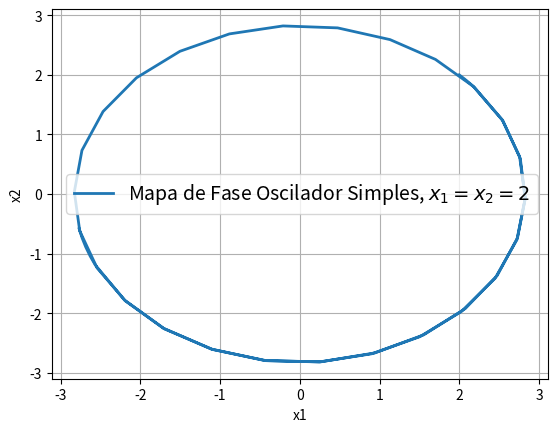

Here is the Python script that generated this plot:
"""Port of classwork/graduate/2016-1-control-systems/code/trabalho1_sist_cont_mfase_osc_simpl.m

Phase portrait of the simple (harmonic) oscillator x'' + x = 0 from x1 = x2 = 2,
integrated with ode45 over [0, 10] s.

Porting notes:
- The MATLAB file declares `function my_phase()` with subfunction EOM; both are kept
  (my_phase() is what runs when the file is executed).
- ode45 -> scipy.integrate.solve_ivp(RK45, rtol=1e-3, atol=1e-6) with MATLAB's default
  output refinement (Refine = 4: 3 extra dense-output points per step). Step-size
  selection differs slightly from MATLAB, so the sampled points are not identical
  (the trajectory agrees to the integration tolerance).
- Dropped unused local variable(s): c = 2 and mi = 1.5 (unused in the original).
"""
import numpy as np
import matplotlib.pyplot as plt
from scipy.integrate import solve_ivp


def _ode45(fun, tspan, y0, refine=4):
    """MATLAB-like ode45(fun, [t0 tf], y0): RK45 with MATLAB default tolerances and
    Refine=4 output (each step plus refine-1 interior dense-output points)."""
    sol = solve_ivp(fun, tspan, y0, method="RK45", rtol=1e-3, atol=1e-6,
                    dense_output=True)
    ts = sol.t
    s = (np.arange(1, refine) / refine)[None, :]
    inner = ts[:-1, None] + s * np.diff(ts)[:, None]
    t = np.concatenate([[ts[0]], np.column_stack([inner, ts[1:]]).ravel()])
    return t, sol.sol(t).T


def EOM(t, y):
    x1 = y[0]
    x2 = y[1]
    return np.array([x2,
                     -x1])


def my_phase():
    _, X = _ode45(EOM, [0, 10], [2, 2])
    x1 = X[:, 0]
    x2 = X[:, 1]
    fig, ax = plt.subplots()
    ax.plot(x1, x2, linewidth=2.0, label='Mapa de Fase Oscilador Simples, $x_1=x_2=2$')
    ax.legend(fontsize=14)
    ax.set_xlabel('x1')
    ax.set_ylabel('x2')
    ax.grid(True)
    return x1, x2


def main():
    my_phase()
    plt.show()


if __name__ == "__main__":
    main()
